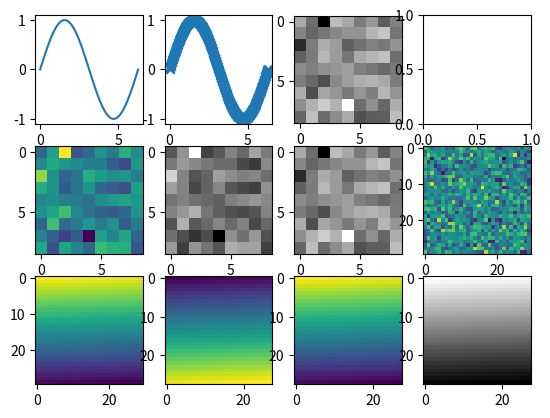

Here is the Python script that generated this plot:
import matplotlib.pyplot as plt
import numpy as np

x = np.linspace(0,2*np.pi,400)
y = np.sin(x)
###########################################################
##y2 = np.sin(x**2)
##
##fig,ax=plt.subplots()
##ax.plot(x,y)
##
##fig2,ax2=plt.subplots()
##ax2.plot(x,y2)
######################################################3
##f, (ax1,ax2) = plt.subplots(1,2,sharey=True)
##ax1.plot(x,y)
##ax1.set_title('Sharing Y axis')
###ax1.scatter(x,y)
###ax2.scatter(x,y)
###ax2.scatter(x,y,marker='+')
###ax2.scatter(x,y,marker='o')
##ax2.scatter(x,y,marker='x')
##
##print(type(ax2))
##########################################################
#fig, axes = plt.subplots(3,3,subplot_kw=dict(polar=True))
fig, axes = plt.subplots(3,4)
axes[0,0].plot(x,y)
axes[0,1].scatter(x,y,marker='x')

rand_ = np.random.normal(size=81)
axes[0,2].imshow(np.reshape(rand_,(9,9)),cmap='gray_r')
axes[1,0].imshow(np.reshape(rand_,(9,9)))
axes[1,1].imshow(np.reshape(rand_,(9,9)),cmap='gray')
axes[1,2].imshow(np.reshape(rand_,(9,9)),cmap=plt.cm.binary)

axes[1,3].imshow(np.reshape(np.random.normal(size=900),(30,30)))

axes[2,0].imshow(np.reshape(np.arange(1800,0,-2),(30,30)))
axes[2,1].imshow(np.reshape(np.arange(784),(28,28)))
axes[2,2].imshow(np.reshape(np.arange(784,0,-1),(28,28)))
axes[2,3].imshow(np.reshape(np.arange(784,0,-1),(28,28)),cmap='gray')

#########################################################3
##plt.subplots(2,2,sharex='col')

##plt.subplots(2,2,sharey='row')

##plt.subplots(2,2,sharex='all',sharey='all')

#plt.subplots(3,3,sharex=True,sharey=True)









###########################################################
plt.show()
